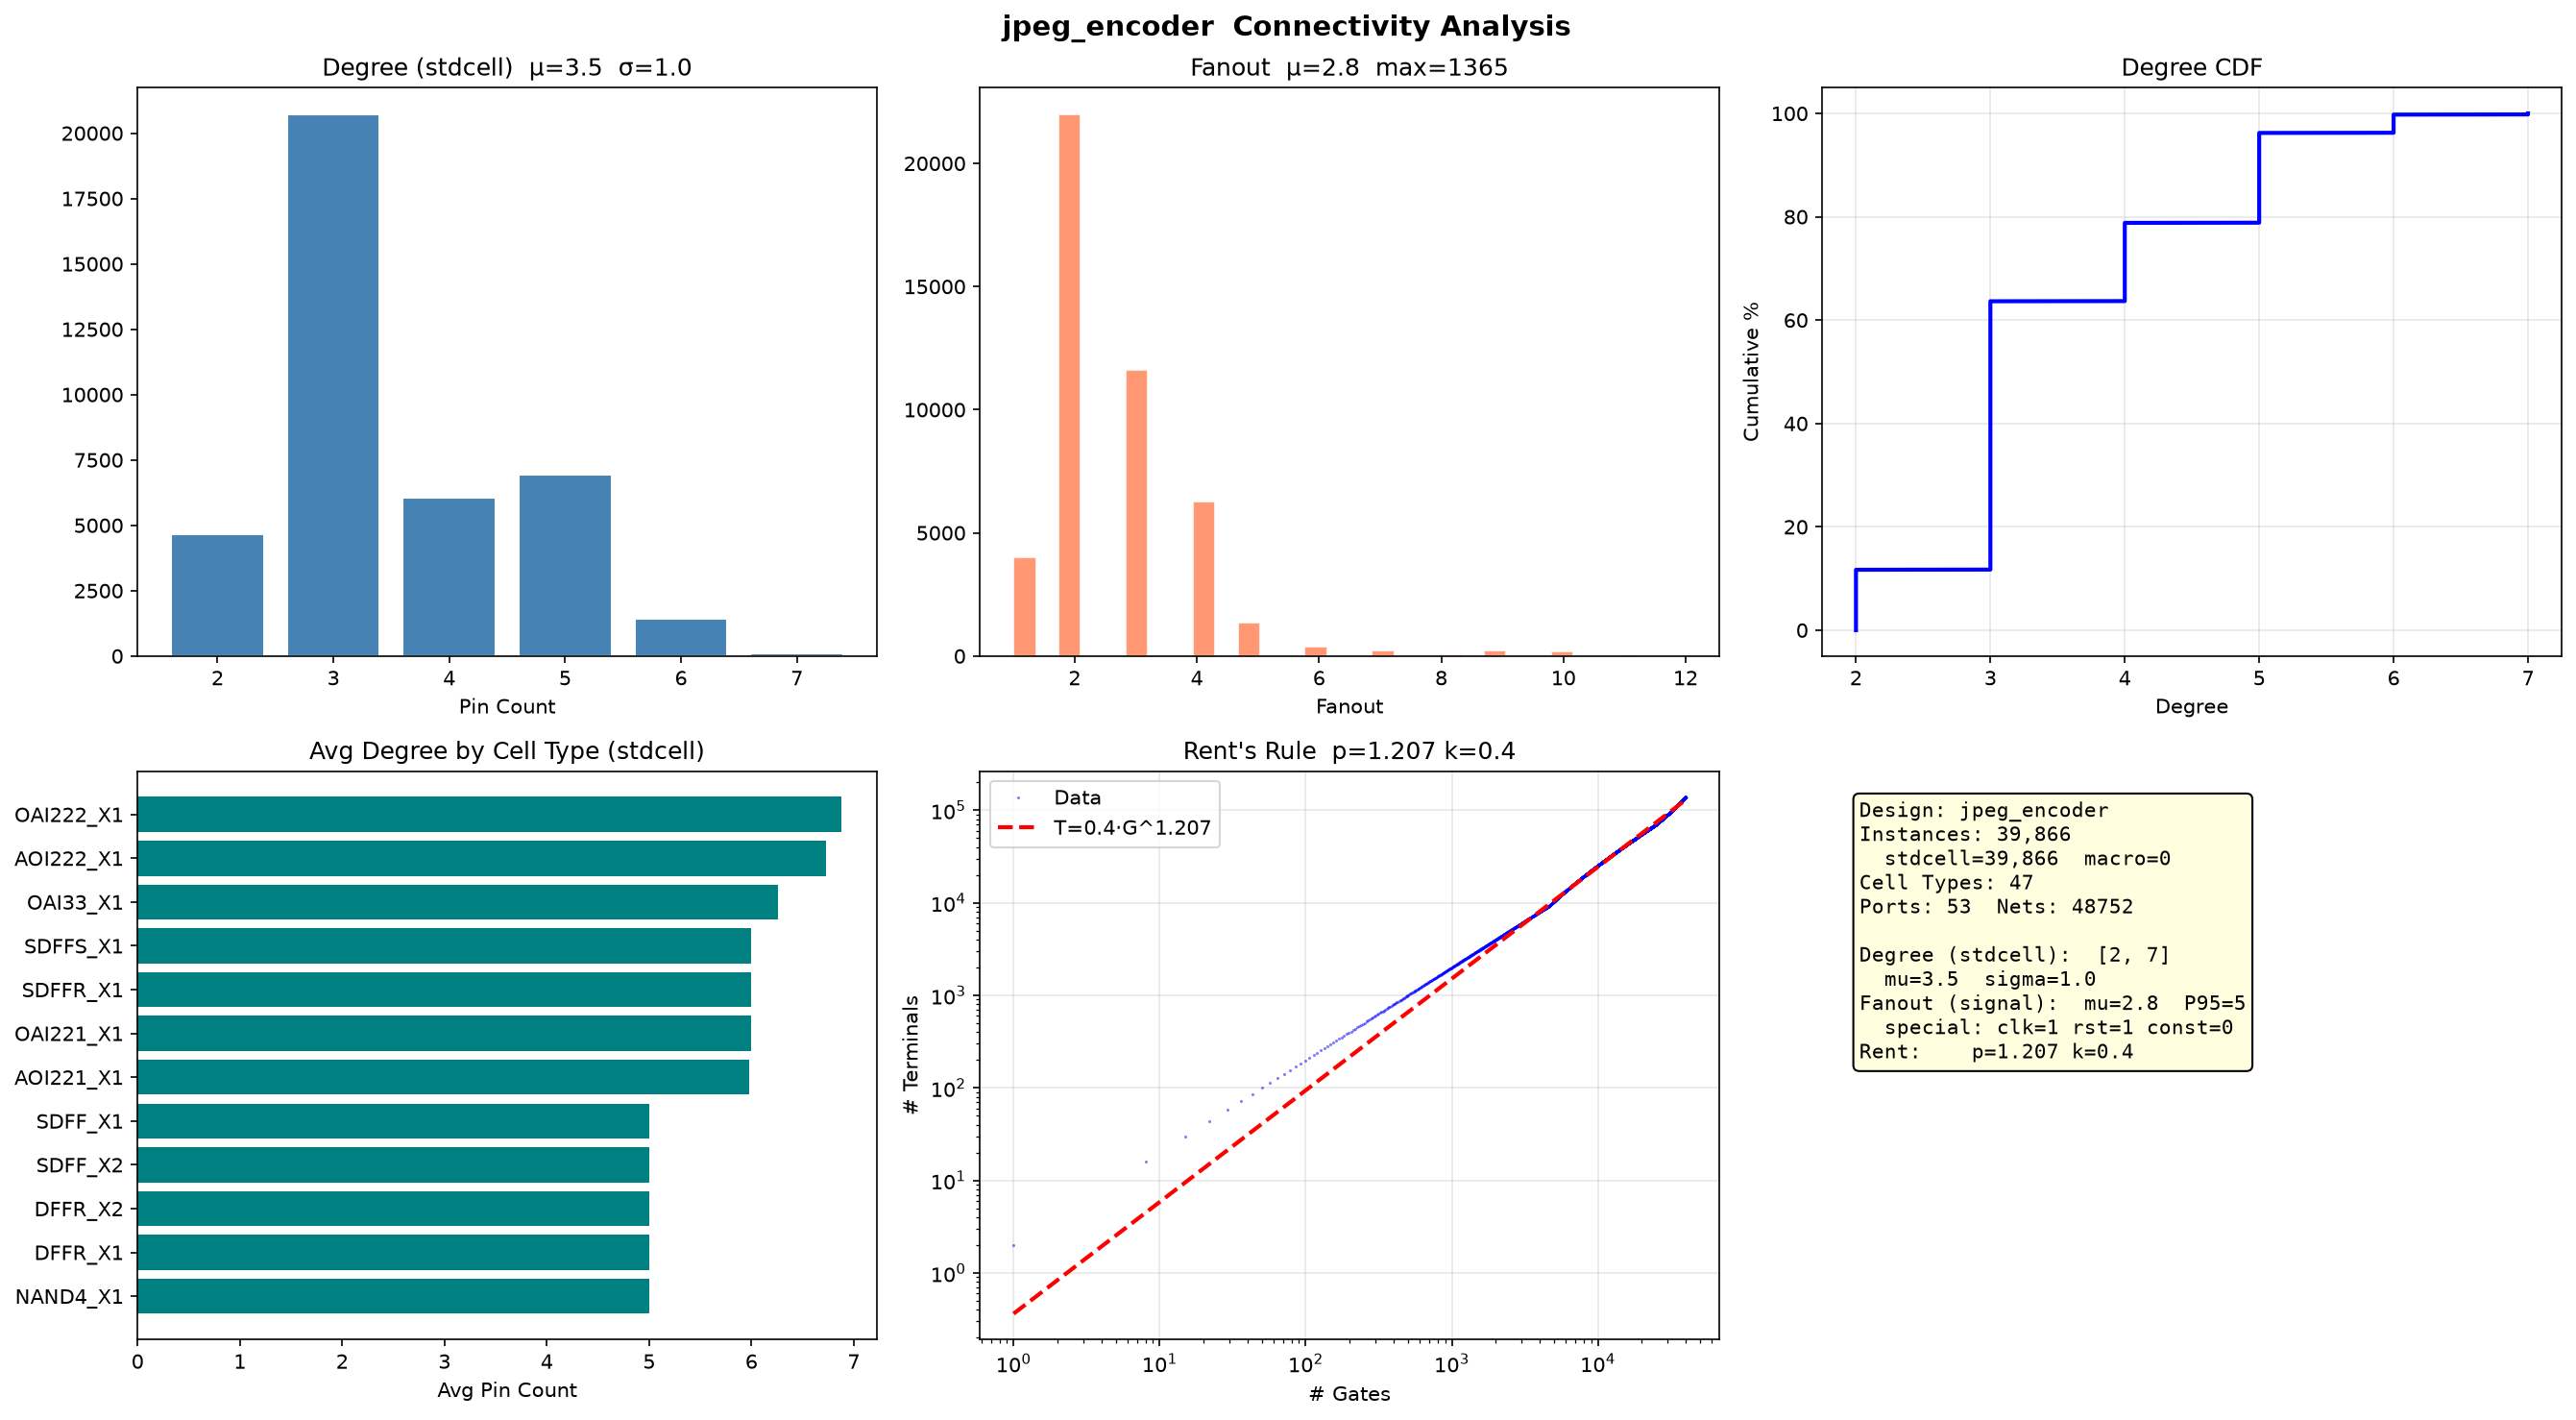

The data file committed next to this chart (first rows):
full_name, ref_name, degree, cell_class
FE_DBTC29_qnr_divider_n_21, INV_X1, 2, stdcell
FE_DBTC28_qnr_divider_n_18, INV_X1, 2, stdcell
FE_DBTC27_qnr_divider_n_29, INV_X1, 2, stdcell
FE_DBTC26_n_147, INV_X4, 2, stdcell
FE_DBTC25_n_33448, INV_X1, 2, stdcell
FE_DBTC24_n_33444, INV_X1, 2, stdcell
FE_DBTC23_n_33445, INV_X2, 2, stdcell
FE_DBTC22_n_33446, INV_X1, 2, stdcell
FE_DBTC21_rle_rz1_n_731, INV_X2, 2, stdcell
FE_DBTC20_fdct_zigzag_dct_mod_ddin_8, INV_X1, 2, stdcell
FE_DBTC19_fdct_zigzag_dct_mod_ddin_6, INV_X1, 2, stdcell
FE_DBTC18_fdct_zigzag_dct_mod_ddin_4, INV_X1, 2, stdcell
FE_DBTC17_fdct_zigzag_dct_mod_ddin_2, INV_X1, 2, stdcell
FE_DBTC16_fdct_zigzag_dct_mod_ddin_1, INV_X1, 2, stdcell
FE_DBTC15_fdct_zigzag_dct_mod_dct_block_…, INV_X1, 2, stdcell
FE_DBTC14_n_4634, INV_X1, 2, stdcell
FE_DBTC13_n_24355, INV_X1, 2, stdcell
FE_DBTC12_fdct_zigzag_dct_mod_ddgo, INV_X1, 2, stdcell
FE_DBTC11_n_4626, INV_X1, 2, stdcell
FE_DBTC10_n_4628, INV_X1, 2, stdcell
FE_DBTC9_n_1219, INV_X2, 2, stdcell
FE_DBTC8_n_4632, INV_X1, 2, stdcell
FE_DBTC7_n_4633, INV_X1, 2, stdcell
FE_DBTC6_n_4636, INV_X1, 2, stdcell
FE_DBTC5_n_14045, INV_X1, 2, stdcell
FE_DBTC4_n_32691, INV_X1, 2, stdcell
FE_DBTC3_n_31276, INV_X1, 2, stdcell
FE_DBTC2_n_24798, INV_X1, 2, stdcell
FE_DBTC1_n_29742, INV_X1, 2, stdcell
FE_DBTC0_n_30667, INV_X1, 2, stdcell
g49074, INV_X1, 2, stdcell
rle_ddstrb_reg, DFF_X1, 4, stdcell
g57797, AND2_X1, 3, stdcell
g57798, AND2_X1, 3, stdcell
g57799, AND2_X1, 3, stdcell
g57800, AND2_X1, 3, stdcell
g57801, AND2_X1, 3, stdcell
g57802, AND2_X1, 3, stdcell
g57803, AND2_X1, 3, stdcell
g57804, AND2_X1, 3, stdcell
g57805, AND2_X1, 3, stdcell
g57806, AND2_X1, 3, stdcell
g57807, AND2_X1, 3, stdcell
g57808, AND2_X1, 3, stdcell
g57809, AND2_X1, 3, stdcell
g57810, AND2_X1, 3, stdcell
g57811, AND2_X1, 3, stdcell
g57812, AND2_X1, 3, stdcell
g57813, AND2_X1, 3, stdcell
g57814, AND2_X1, 3, stdcell
g57815, AND2_X1, 3, stdcell
g57816, AND2_X1, 3, stdcell
g57817, AND2_X1, 3, stdcell
g57818, AND2_X1, 3, stdcell
g57819, AND2_X1, 3, stdcell
g57820, AND2_X1, 3, stdcell
g57821, AND2_X1, 3, stdcell
g57822, AND2_X1, 3, stdcell
g57823, AND2_X1, 3, stdcell
g57824, AND2_X1, 3, stdcell
... 39,806 more rows
